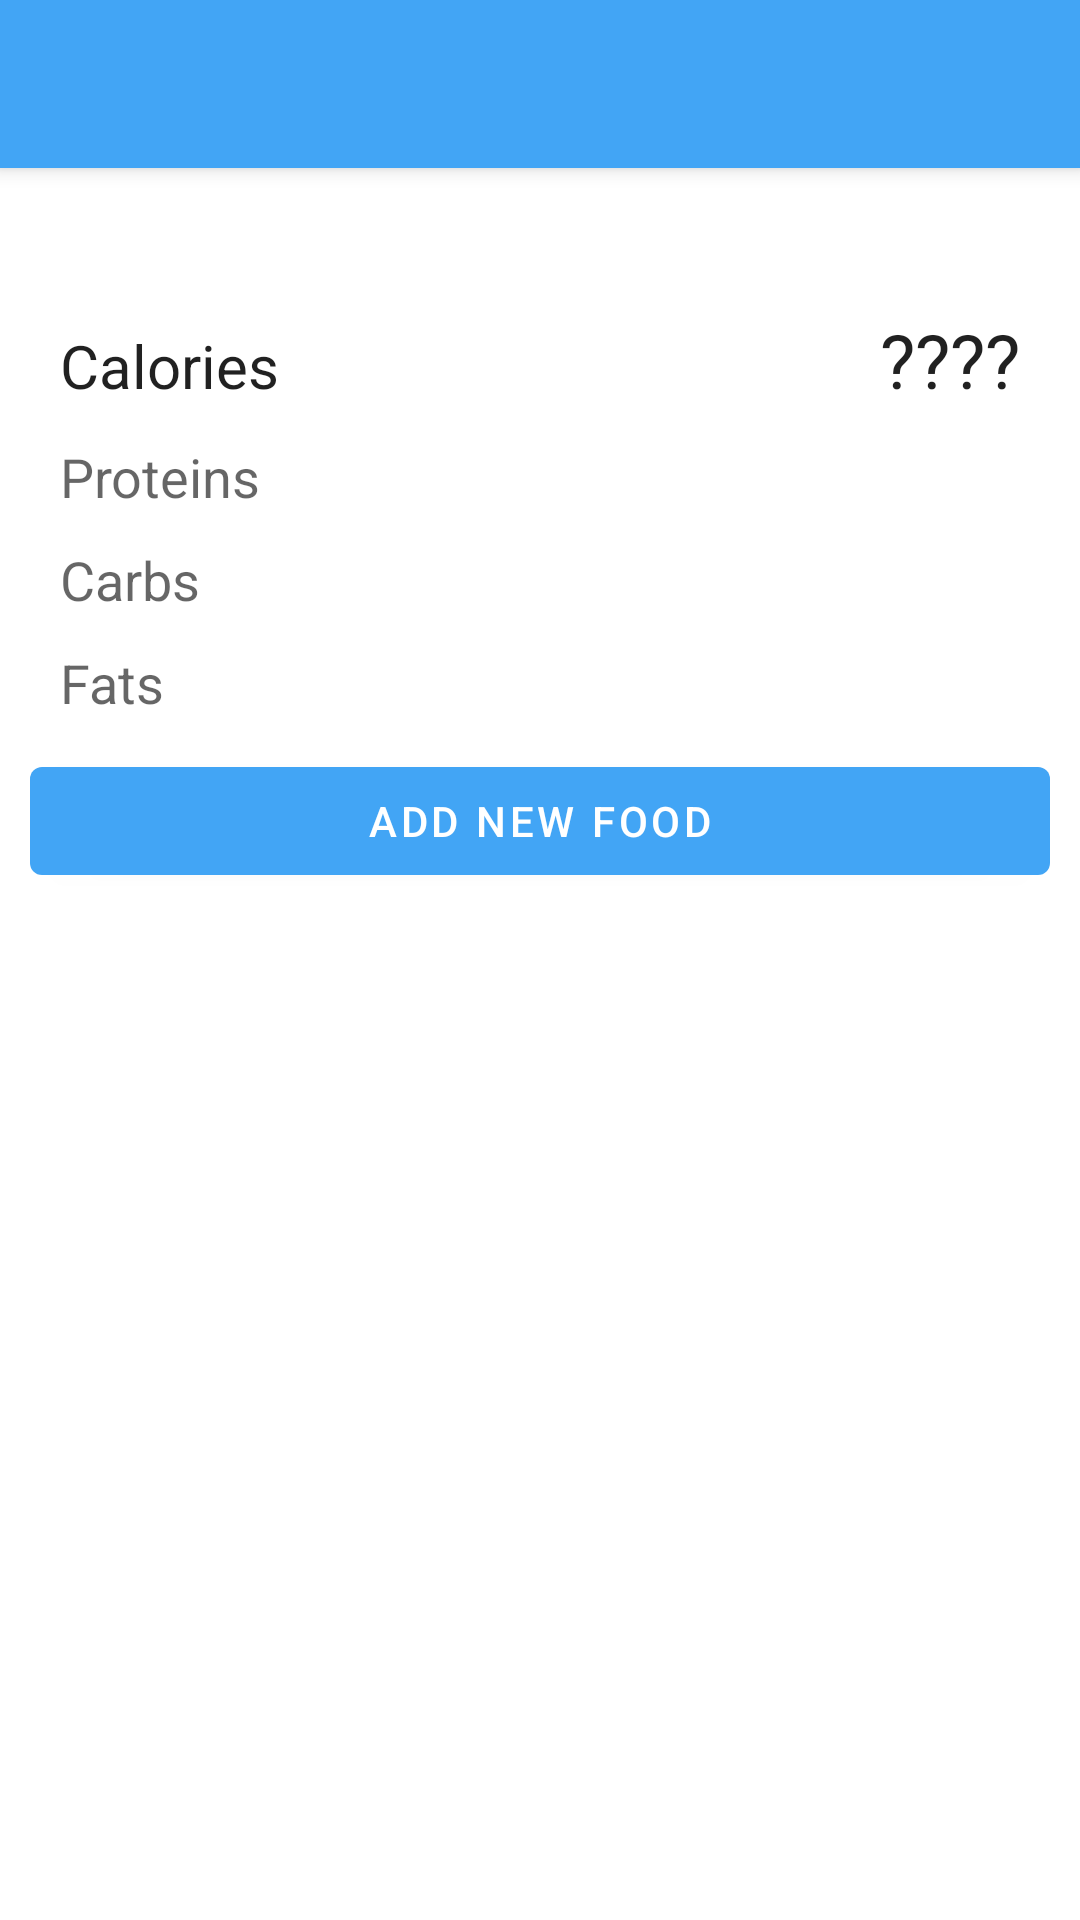

Here is an Android app screen rendered from its layout file. Give the layout XML and the strings, colors and styles it references.
<!-- AndroidManifest.xml: application theme AppTheme -->
<!-- res/layout/activity_diary_food.xml -->
<?xml version="1.0" encoding="utf-8"?>
<LinearLayout xmlns:android="http://schemas.android.com/apk/res/android"
    xmlns:app="http://schemas.android.com/apk/res-auto"
    xmlns:tools="http://schemas.android.com/tools"
    android:id="@+id/layout_diaryfood"
    android:layout_width="match_parent"
    android:layout_height="match_parent"
    android:orientation="vertical"
    tools:context=".diaryFood.DiaryFoodActivity">

    <androidx.appcompat.widget.Toolbar
        android:id="@+id/app_toolbar"
        android:layout_width="match_parent"
        android:layout_height="?attr/actionBarSize"
        android:background="?attr/colorPrimary"
        android:elevation="4dp"
        android:theme="@style/ToolbarStyle"
        app:layout_constraintTop_toTopOf="parent"
        app:popupTheme="@style/AppTheme" />

    <TextView
        android:id="@+id/diary_food_currentday"
        android:layout_width="wrap_content"
        android:layout_height="wrap_content"
        android:layout_marginTop="10dp"
        android:layout_marginLeft="20dp"
        android:textAppearance="@style/TextAppearance.AppCompat.Medium"
        android:textSize="20sp" />

    <LinearLayout
        android:layout_width="match_parent"
        android:layout_height="match_parent"
        android:orientation="vertical"
        app:layout_constraintTop_toBottomOf="@+id/app_toolbar"
        tools:layout_editor_absoluteX="20dp">

        <LinearLayout
            android:layout_width="match_parent"
            android:layout_marginTop="10dp"
            android:layout_marginLeft="20dp"
            android:layout_marginRight="20dp"
            android:layout_height="wrap_content"
            android:orientation="horizontal">

            <TextView
                android:id="@+id/calories_text"
                android:layout_width="wrap_content"
                android:layout_height="wrap_content"
                android:layout_marginRight="80dp"
                android:layout_weight="1"
                android:text="@string/calories"
                android:textAppearance="@style/TextAppearance.AppCompat.Large"
                android:textSize="20sp" />

            <TextView
                android:id="@+id/calories_total"
                android:layout_width="wrap_content"
                android:layout_height="wrap_content"
                android:layout_weight="1"
                android:text="@string/empty_string"
                android:textAlignment="textEnd"
                android:textAppearance="@style/TextAppearance.AppCompat.Large"
                android:textSize="25sp" />
        </LinearLayout>

        <LinearLayout
            android:layout_width="match_parent"
            android:layout_marginLeft="20dp"
            android:layout_marginTop="10dp"

            android:layout_marginRight="20dp"
            android:layout_height="wrap_content"
            android:orientation="horizontal">

            <TextView
                android:id="@+id/prots_text"
                android:layout_width="wrap_content"
                android:layout_height="wrap_content"
                android:layout_marginRight="80dp"
                android:layout_weight="1"
                android:text="@string/proteins"
                android:textAppearance="@style/TextAppearance.AppCompat.Medium"
                android:textSize="18sp" />

            <TextView
                android:id="@+id/prots_total"
                android:layout_width="wrap_content"
                android:layout_height="wrap_content"
                android:layout_weight="1"
                android:textAlignment="textEnd"
                android:textAppearance="@style/TextAppearance.AppCompat.Medium"
                android:textSize="18sp" />
        </LinearLayout>

        <LinearLayout
            android:layout_width="match_parent"
            android:layout_marginLeft="20dp"
            android:layout_marginTop="10dp"

            android:layout_marginRight="20dp"
            android:layout_height="wrap_content"
            android:orientation="horizontal">

            <TextView
                android:id="@+id/carbs_text"
                android:layout_width="wrap_content"
                android:layout_height="wrap_content"
                android:layout_marginRight="80dp"
                android:layout_weight="1"
                android:text="@string/carbs"
                android:textAppearance="@style/TextAppearance.AppCompat.Medium"
                android:textSize="18sp" />

            <TextView
                android:id="@+id/carbs_total"
                android:layout_width="wrap_content"
                android:layout_height="wrap_content"
                android:layout_weight="1"
                android:textAlignment="textEnd"
                android:textAppearance="@style/TextAppearance.AppCompat.Medium"
                android:textSize="18sp" />
        </LinearLayout>

        <LinearLayout
            android:layout_width="match_parent"
            android:layout_marginLeft="20dp"
            android:layout_marginTop="10dp"

            android:layout_marginRight="20dp"
            android:layout_height="wrap_content"
            android:orientation="horizontal">

            <TextView
                android:id="@+id/fats_text"
                android:layout_width="wrap_content"
                android:layout_height="wrap_content"
                android:layout_marginRight="80dp"
                android:layout_weight="1"
                android:text="@string/fats"
                android:textAppearance="@style/TextAppearance.AppCompat.Medium"
                android:textSize="18sp" />

            <TextView
                android:id="@+id/fats_total"
                android:layout_width="wrap_content"
                android:layout_height="wrap_content"
                android:layout_weight="1"
                android:textAlignment="textEnd"
                android:textAppearance="@style/TextAppearance.AppCompat.Medium"
                android:textSize="18sp" />
        </LinearLayout>

        <com.google.android.material.button.MaterialButton
            android:id="@+id/diary_food_add_food_btn"
            android:layout_width="match_parent"
            android:layout_height="wrap_content"
            android:text="@string/btn_new_food"
            android:layout_margin="10dp"/>

        <androidx.recyclerview.widget.RecyclerView
            android:id="@+id/diary_list"
            app:layoutManager="LinearLayoutManager"
            android:layout_width="match_parent"
            android:layout_height="match_parent"
            android:layout_marginTop="0dp" />
    </LinearLayout>


</LinearLayout>
<!-- resources referenced by this layout -->
<resources>
  <string name="btn_new_food">Add new food</string>
  <string name="calories">Calories</string>
  <string name="carbs">Carbs</string>
  <string name="empty_string">\????</string>
  <string name="fats">Fats</string>
  <string name="proteins">Proteins</string>
  <style name="AppTheme" parent="Theme.MaterialComponents.Light.DarkActionBar">
          
          <item name="colorPrimary">@color/primaryColor</item>
          <item name="colorPrimaryDark">@color/primaryDarkColor</item>
          <item name="colorAccent">@color/primaryLightColor</item>
          <item name="windowActionBar">false</item>
          <item name="windowNoTitle">true</item>
      </style>
  <style name="ToolbarStyle" parent="AppTheme">
          <item name="android:textColorPrimary">@android:color/white</item>
          <item name="android:textColorSecondary">@android:color/white</item>
          <item name="actionMenuTextColor">@android:color/white</item>
      </style>
  <color name="primaryColor">#42a5f5</color>
  <color name="primaryDarkColor">#0077c2</color>
  <color name="primaryLightColor">#80d6ff</color>
</resources>
